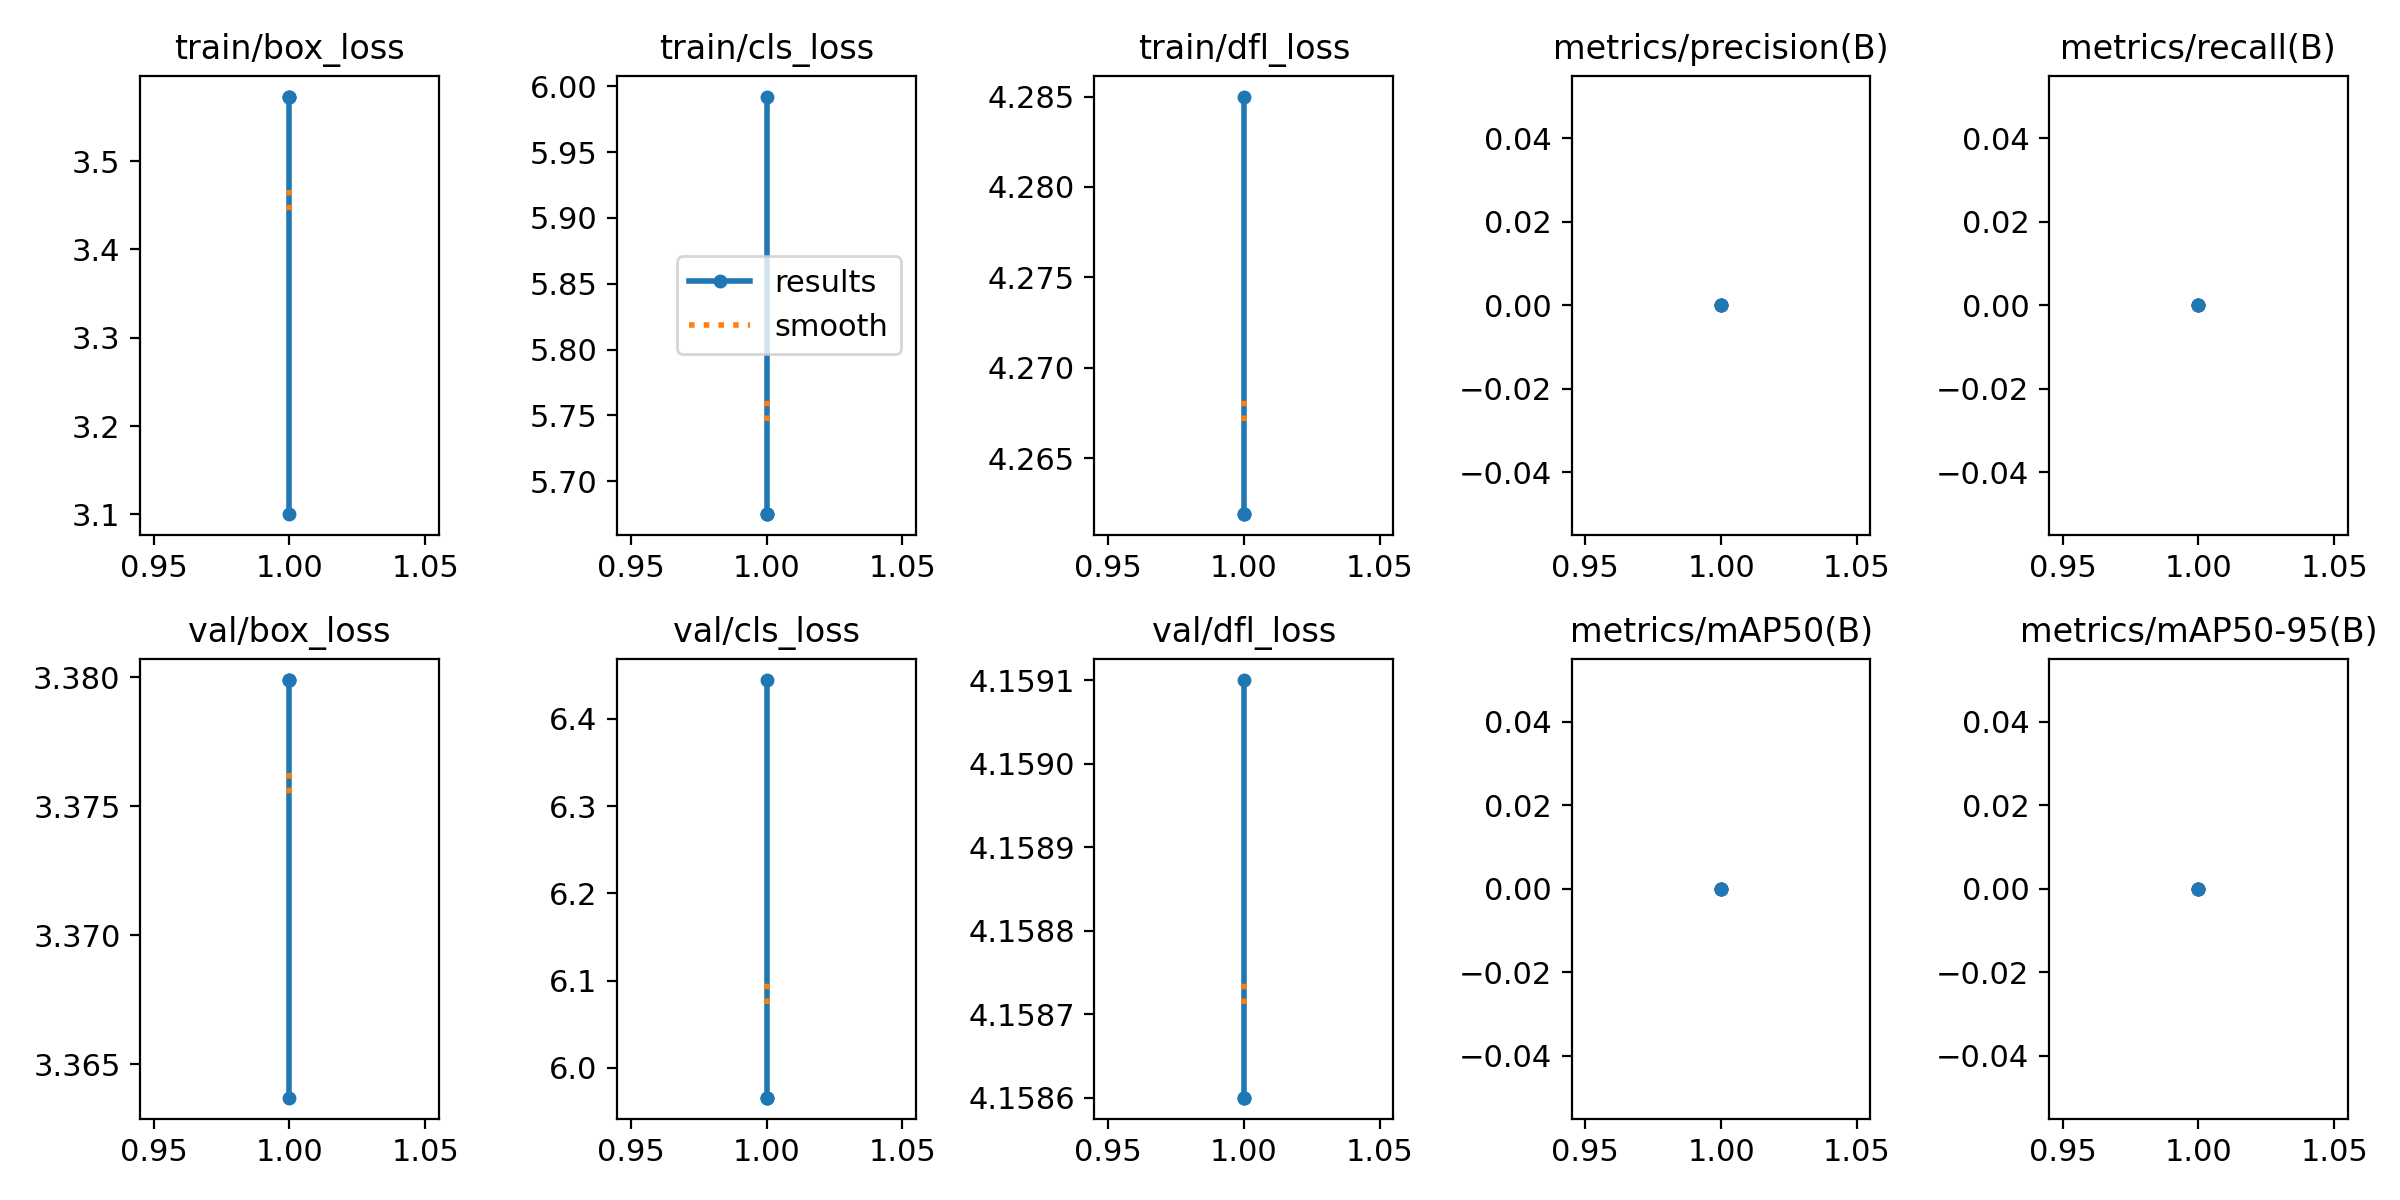

Values plotted in this chart, from the file beside it:
epoch, train/box_loss, train/cls_loss, train/dfl_loss, metrics/precision(B), metrics/recall(B), metrics/mAP50(B), metrics/mAP50-95(B), val/box_loss, val/cls_loss, val/dfl_loss, lr/pg0, lr/pg1, lr/pg2
1, 3.573, 5.675, 4.262, 0, 0, 0, 0, 3.38, 5.966, 4.159, 1.19e-06, 1.19e-06, 1.19e-06
1, 3.573, 5.675, 4.262, 0, 0, 0, 0, 3.38, 5.966, 4.159, 1.19e-06, 1.19e-06, 1.19e-06
1, 3.573, 5.675, 4.262, 0, 0, 0, 0, 3.38, 5.966, 4.159, 1.19e-06, 1.19e-06, 1.19e-06
1, 3.1, 5.992, 4.285, 0, 0, 0, 0, 3.364, 6.444, 4.159, 1.19e-06, 1.19e-06, 1.19e-06
